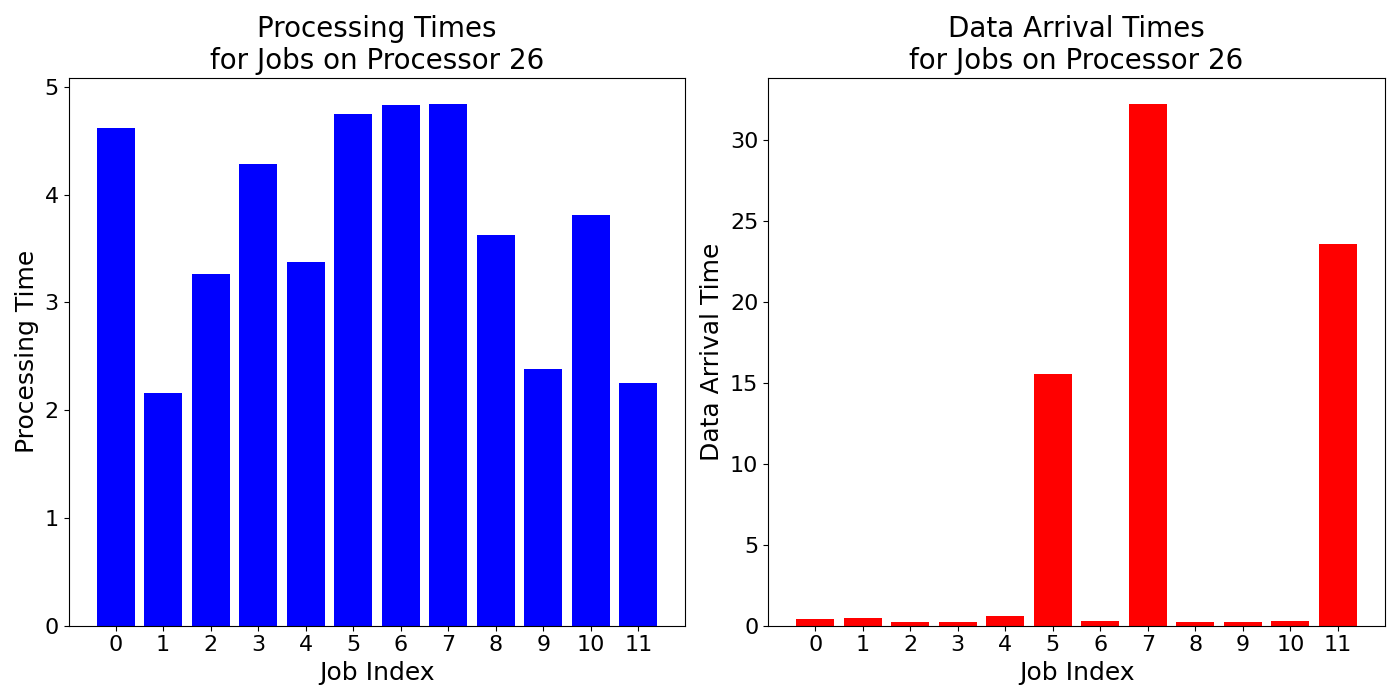

The data file committed next to this chart (first rows):
job_times, data_arrival_times
4.624, 0.4353
2.156, 0.4532
3.265, 0.2475
4.285, 0.2145
3.38, 0.6
4.746, 15.55
4.83, 0.2653
4.844, 32.26
3.624, 0.2538
2.384, 0.2162
3.815, 0.2724
2.254, 23.59
